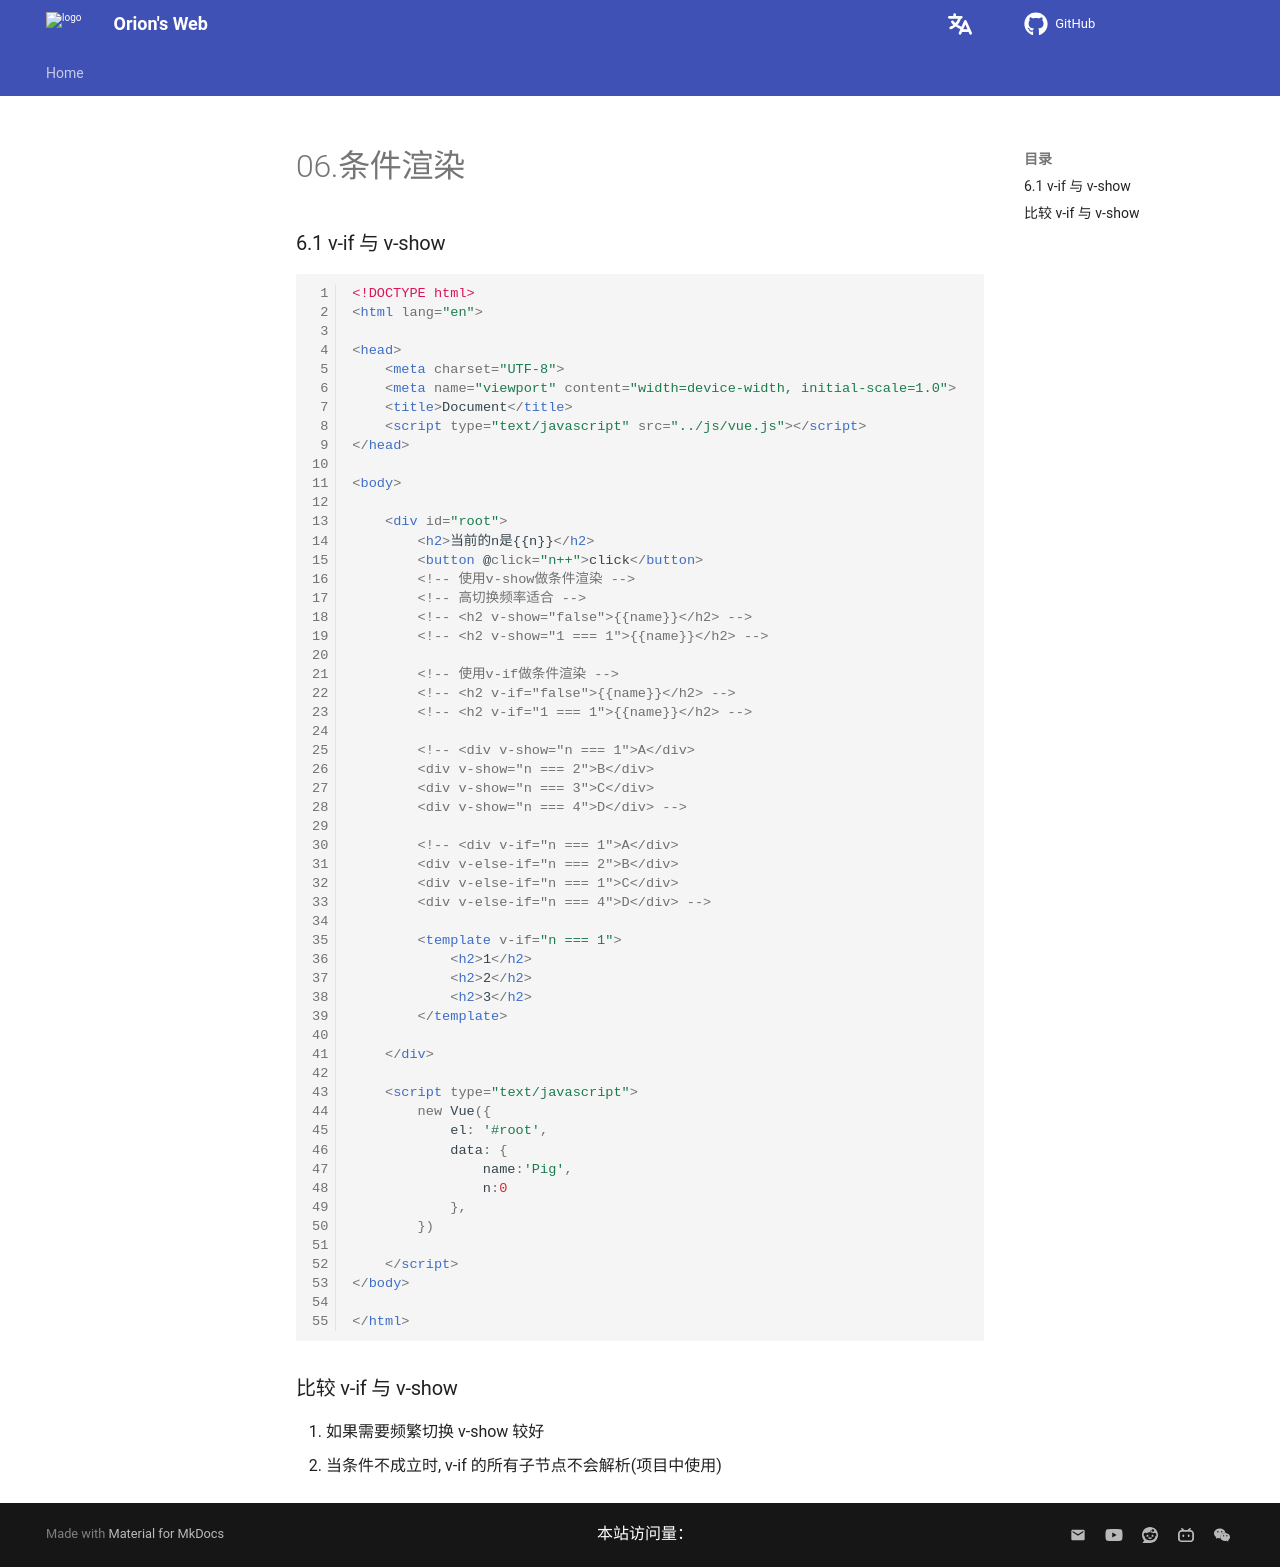

repository: Pigassooo/my-blog · page: notes/notes/Frontend/Vue2+3/Vue2/06.条件渲染/index.html · generator: mkdocs

# 06.条件渲染

### 6.1 v-if 与 v-show

```html
<!DOCTYPE html>
<html lang="en">

<head>
    <meta charset="UTF-8">
    <meta name="viewport" content="width=device-width, initial-scale=1.0">
    <title>Document</title>
    <script type="text/javascript" src="../js/vue.js"></script>
</head>

<body>

    <div id="root">
        <h2>当前的n是{{n}}</h2>
        <button @click="n++">click</button>
        <!-- 使用v-show做条件渲染 -->
        <!-- 高切换频率适合 -->
        <!-- <h2 v-show="false">{{name}}</h2> -->
        <!-- <h2 v-show="1 === 1">{{name}}</h2> -->

        <!-- 使用v-if做条件渲染 -->
        <!-- <h2 v-if="false">{{name}}</h2> -->
        <!-- <h2 v-if="1 === 1">{{name}}</h2> -->

        <!-- <div v-show="n === 1">A</div>
        <div v-show="n === 2">B</div>
        <div v-show="n === 3">C</div>
        <div v-show="n === 4">D</div> -->

        <!-- <div v-if="n === 1">A</div>
        <div v-else-if="n === 2">B</div>
        <div v-else-if="n === 1">C</div>
        <div v-else-if="n === 4">D</div> -->

        <template v-if="n === 1">
            <h2>1</h2>
            <h2>2</h2>
            <h2>3</h2>
        </template>

    </div>

    <script type="text/javascript">
        new Vue({
            el: '#root',
            data: {
                name:'Pig',
                n:0
            },
        })

    </script>
</body>

</html>
```

### 比较 v-if 与 v-show

1. 如果需要频繁切换 v-show 较好
2. 当条件不成立时, v-if 的所有子节点不会解析(项目中使用)
